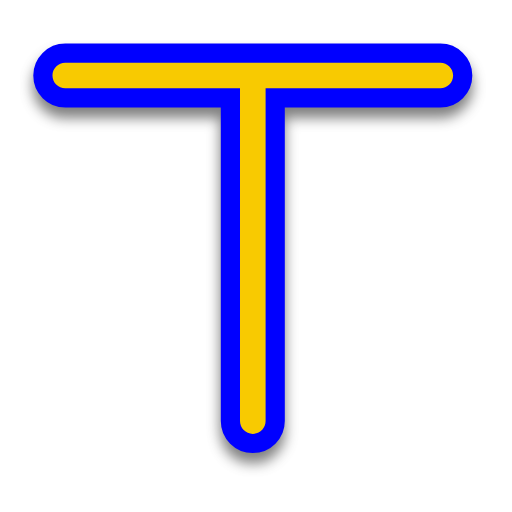
t = 0.00 s
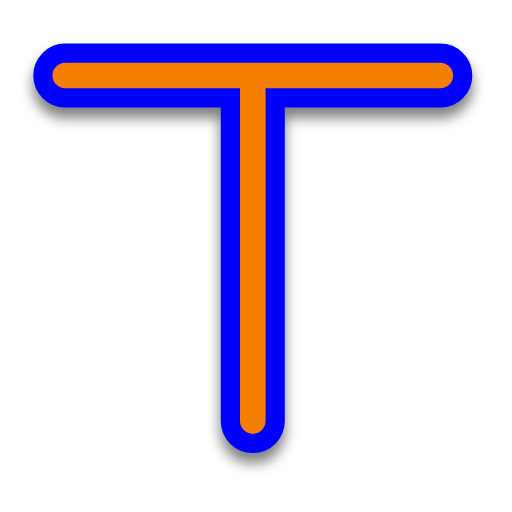
t = 0.50 s
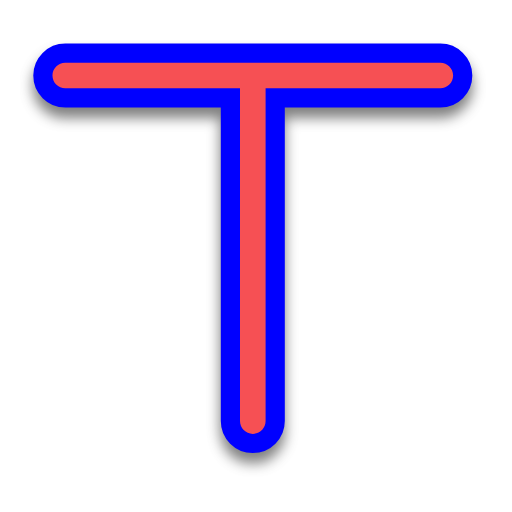
t = 1.00 s
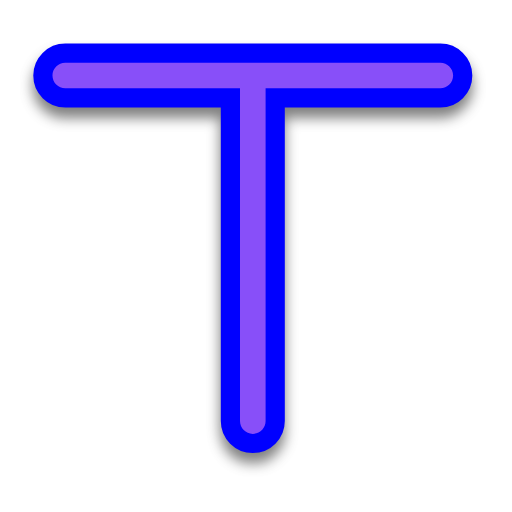
t = 1.50 s
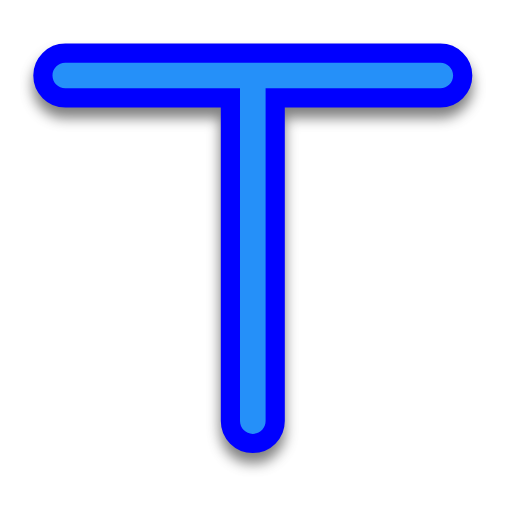
t = 2.00 s
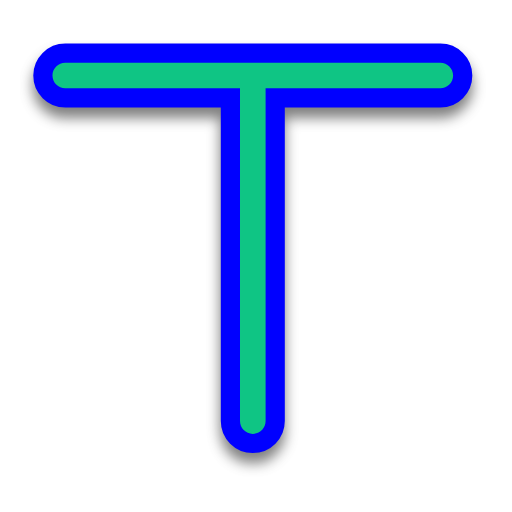
t = 2.50 s

The animated SVG that drew these frames (rendered in a browser with its animation timeline set to each time). Animation: 1 SMIL element (animate=1); one cycle of 3.00 s, repeats indefinitely.

<svg width="200" height="200" viewBox="0 0 200 200" fill="none" xmlns="http://www.w3.org/2000/svg">
    <g filter="url(#filter0_d)">
        <path fill-rule="evenodd" clip-rule="evenodd"
            d="M20.5 29.5C20.5 26.7386 22.7386 24.5 25.5 24.5H172C174.761 24.5 177 26.7386 177 29.5C177 32.2614 174.761 34.5 172 34.5H103.75V164.5C103.75 167.261 101.511 169.5 98.75 169.5C95.9886 169.5 93.75 167.261 93.75 164.5V34.5H25.5C22.7386 34.5 20.5 32.2614 20.5 29.5Z"
            fill="#0000FF" />
        <path fill-rule="evenodd" clip-rule="evenodd"
            d="M20.5 29.5C20.5 26.7386 22.7386 24.5 25.5 24.5H172C174.761 24.5 177 26.7386 177 29.5C177 32.2614 174.761 34.5 172 34.5H103.75V164.5C103.75 167.261 101.511 169.5 98.75 169.5C95.9886 169.5 93.75 167.261 93.75 164.5V34.5H25.5C22.7386 34.5 20.5 32.2614 20.5 29.5Z"
            stroke="#0000FF" stroke-width="15" stroke-linecap="round" stroke-linejoin="round" />
    </g>
    <path fill-rule="evenodd" clip-rule="evenodd"
        d="M20.5 29.5C20.5 26.7386 22.7386 24.5 25.5 24.5H172C174.761 24.5 177 26.7386 177 29.5C177 32.2614 174.761 34.5 172 34.5H103.75V164.5C103.75 167.261 101.511 169.5 98.75 169.5C95.9886 169.5 93.75 167.261 93.75 164.5V34.5H25.5C22.7386 34.5 20.5 32.2614 20.5 29.5Z"
        fill="#00FF00">
        <animate attributeName="fill" values="#F8CA01;#F47F02;#F65054;#884FF9;#2590F9;#0FC584;#F8CA01" dur="3s"
            repeatCount="indefinite" />
    </path>
    <defs>
        <filter id="filter0_d" x="8" y="16" width="181.5" height="170" filterUnits="userSpaceOnUse"
            color-interpolation-filters="sRGB">
            <feFlood flood-opacity="0" result="BackgroundImageFix" />
            <feColorMatrix in="SourceAlpha" type="matrix" values="0 0 0 0 0 0 0 0 0 0 0 0 0 0 0 0 0 0 127 0" />
            <feOffset dy="4" />
            <feGaussianBlur stdDeviation="2.5" />
            <feColorMatrix type="matrix" values="0 0 0 0 0 0 0 0 0 0 0 0 0 0 0 0 0 0 0.5 0" />
            <feBlend mode="normal" in2="BackgroundImageFix" result="effect1_dropShadow" />
            <feBlend mode="normal" in="SourceGraphic" in2="effect1_dropShadow" result="shape" />
        </filter>
    </defs>
</svg>
